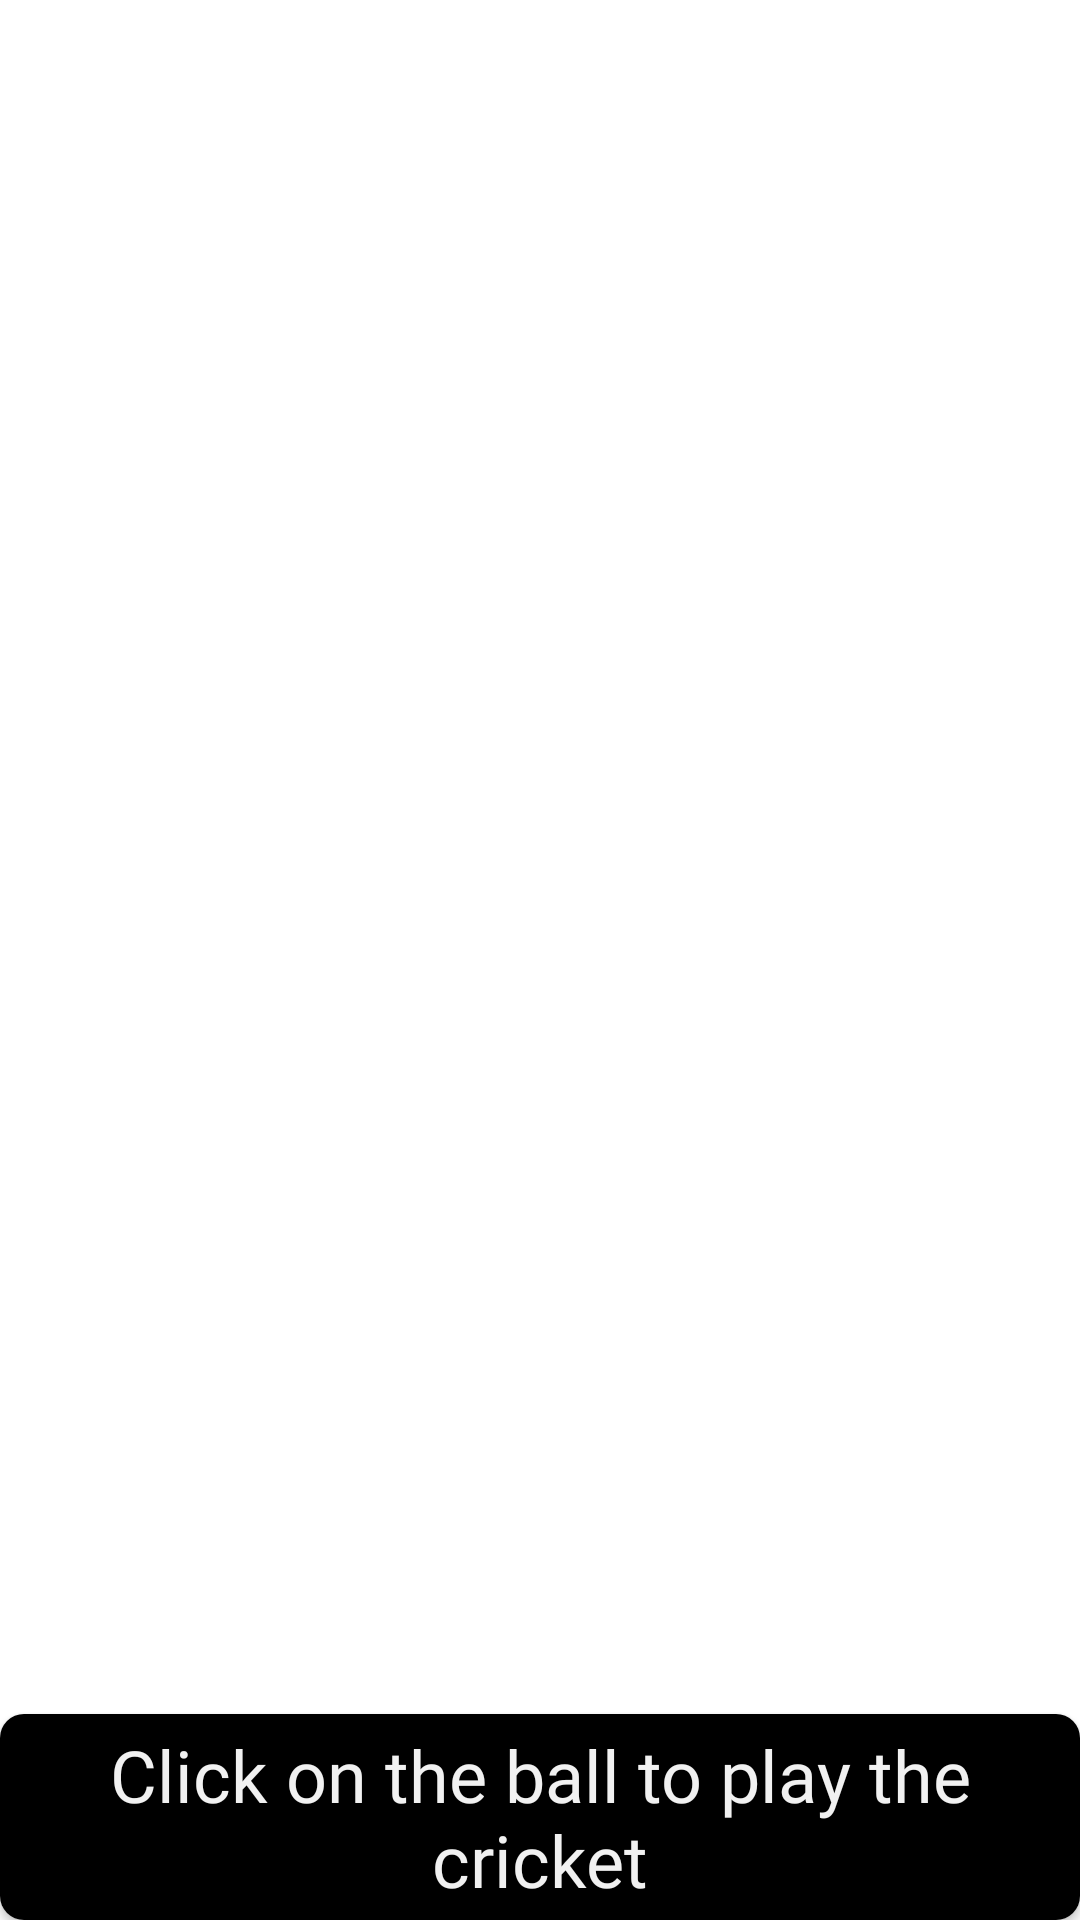

The Android layout XML behind this screen, and the referenced resources:
<!-- AndroidManifest.xml: application theme Theme.WondrousMountain -->
<!-- res/layout/activity_gameer.xml -->
<?xml version="1.0" encoding="utf-8"?>
<androidx.constraintlayout.widget.ConstraintLayout xmlns:android="http://schemas.android.com/apk/res/android"
    xmlns:app="http://schemas.android.com/apk/res-auto"
    xmlns:tools="http://schemas.android.com/tools"
    android:layout_width="match_parent"
    android:layout_height="match_parent"
    tools:context=".Gameer"
    android:background="@drawable/back">

    <androidx.cardview.widget.CardView
        android:id="@+id/cardView"
        android:layout_width="wrap_content"
        android:layout_height="wrap_content"
        app:cardCornerRadius="8dp"
        app:layout_constraintEnd_toEndOf="parent"
        app:layout_constraintStart_toStartOf="parent"
        app:layout_constraintBottom_toBottomOf="parent">

        <TextView
            android:layout_width="wrap_content"
            android:layout_height="wrap_content"
            android:background="#000000"
            android:gravity="center"
            android:padding="4dp"
            android:text="Click on the ball to play the cricket"
            android:textColor="#F1F1F1"
            android:textSize="24sp"
            android:fontFamily="@font/dosis"/>
    </androidx.cardview.widget.CardView>


    <LinearLayout
        android:id="@+id/ll_wasp"
        android:layout_width="match_parent"
        android:layout_height="match_parent"
        app:layout_constraintBottom_toBottomOf="parent"
        app:layout_constraintEnd_toEndOf="parent"
        app:layout_constraintStart_toStartOf="parent"
        app:layout_constraintTop_toBottomOf="@+id/cardView">

        <ImageView
            android:id="@+id/crownIV"
            android:layout_width="64dp"
            android:layout_height="64dp"
            android:layout_gravity="center"
            android:src="@drawable/ball" />

    </LinearLayout>


</androidx.constraintlayout.widget.ConstraintLayout>
<!-- resources referenced by this layout -->
<resources>
  <style name="Theme.WondrousMountain" parent="Theme.MaterialComponents.DayNight.NoActionBar">
          
          <item name="colorPrimary">@color/purple_500</item>
          <item name="colorPrimaryVariant">@color/purple_700</item>
          <item name="colorOnPrimary">@color/white</item>
          
          <item name="colorSecondary">@color/teal_200</item>
          <item name="colorSecondaryVariant">@color/teal_700</item>
          <item name="colorOnSecondary">@color/black</item>
          
          <item name="android:statusBarColor">@color/black</item>
          
      </style>
  <!-- not gathered from this repository: default colours our renderer supplied (Android Studio template values) -->
  <color name="purple_500">#FF6200EE</color>
  <color name="purple_700">#FF3700B3</color>
  <color name="teal_200">#FF03DAC5</color>
  <color name="teal_700">#FF018786</color>
  <color name="black">#FF000000</color>
  <color name="white">#FFFFFFFF</color>
</resources>
